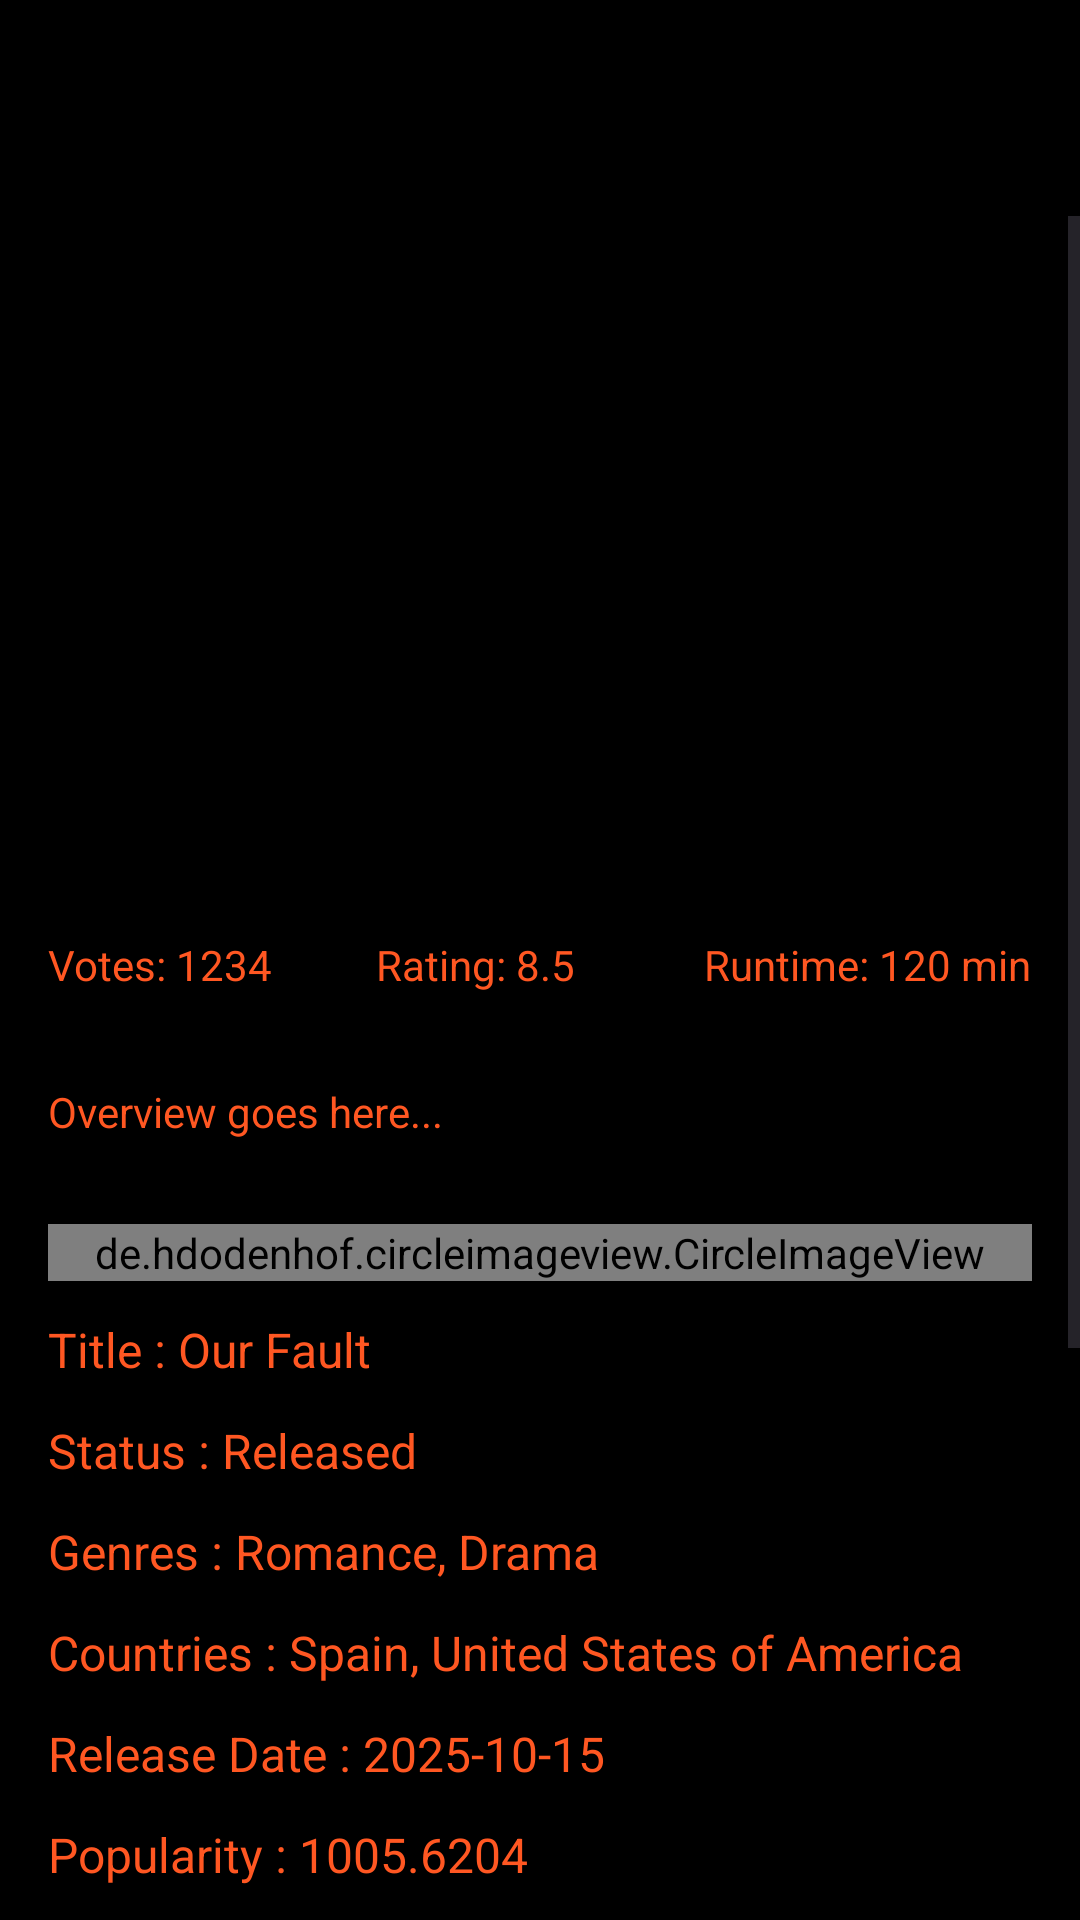

Write the Android layout XML for this screen, with the resource values it uses.
<!-- AndroidManifest.xml: application theme Base.Theme.AndroidMovieApp -->
<!-- res/layout/activity_detail.xml -->
<?xml version="1.0" encoding="utf-8"?>
<androidx.constraintlayout.widget.ConstraintLayout xmlns:android="http://schemas.android.com/apk/res/android"
    xmlns:app="http://schemas.android.com/apk/res-auto"


    xmlns:tools="http://schemas.android.com/tools"
    android:background="@color/black"
    android:layout_width="match_parent"
    android:layout_height="match_parent">

    <androidx.appcompat.widget.Toolbar
        android:id="@+id/toolbar"
        android:layout_width="match_parent"
        android:layout_height="?attr/actionBarSize"
        android:layout_marginTop="8dp"


        android:background="#00EFE4E4"
        app:layout_constraintEnd_toEndOf="parent"
        app:layout_constraintStart_toStartOf="parent"
        app:layout_constraintTop_toTopOf="parent"
        app:popupTheme="@style/ThemeOverlay.AppCompat.Light" />


    <ScrollView
        android:id="@+id/scrollView"
        android:layout_width="0dp"
        android:layout_height="0dp"
        android:fillViewport="true"
        app:layout_constraintBottom_toBottomOf="parent"
        app:layout_constraintEnd_toEndOf="parent"
        app:layout_constraintStart_toStartOf="parent"
        app:layout_constraintTop_toBottomOf="@id/toolbar">


        
        <LinearLayout
            android:layout_width="match_parent"
            android:layout_height="wrap_content"
            android:orientation="vertical"
            android:padding="16dp">

            
            <ImageView
                android:id="@+id/detailPosterView"
                android:layout_width="match_parent"
                android:layout_height="200dp"
                android:layout_marginTop="4dp"
                android:adjustViewBounds="true"
                tools:srcCompat="@tools:sample/avatars" />

            
            <LinearLayout
                android:id="@+id/infoListView"
                android:layout_width="match_parent"
                android:layout_height="wrap_content"
                android:layout_marginTop="10dp"
                android:layout_marginBottom="10dp"
                android:orientation="horizontal"

                >

                <TextView
                    android:id="@+id/txtVoteCount"
                    android:layout_width="0dp"
                    android:layout_height="wrap_content"
                    android:layout_marginTop="10dp"
                    android:layout_marginBottom="10dp"
                    android:textColor="@color/primaryColor"
                    android:layout_weight="1"
                    android:text="Votes: 1234" />

                <TextView
                    android:id="@+id/txtVoteAverage"
                    android:layout_width="0dp"
                    android:layout_height="wrap_content"
                    android:layout_marginTop="10dp"
                    android:textColor="@color/primaryColor"
                    android:layout_marginBottom="10dp"
                    android:layout_weight="1"
                    android:text="Rating: 8.5" />

                <TextView
                    android:id="@+id/txtRuntime"
                    android:layout_width="0dp"
                    android:layout_height="wrap_content"
                    android:layout_marginTop="10dp"
                    android:textColor="@color/primaryColor"
                    android:layout_marginBottom="10dp"
                    android:layout_weight="1"
                    android:text="Runtime: 120 min" />
            </LinearLayout>

            
            <TextView
                android:id="@+id/txtOverview"
                android:layout_width="match_parent"
                android:layout_height="wrap_content"
                android:justificationMode="inter_word"
                android:textAlignment="viewStart"
                android:textColor="@color/primaryColor"

                android:layout_marginTop="10dp"
                android:layout_marginBottom="10dp"
                android:text="Overview goes here..."

                android:textSize="14sp" />

            
            <LinearLayout
                android:id="@+id/lvMovieInfo"
                android:layout_width="match_parent"
                android:layout_height="wrap_content"
                android:layout_marginTop="10dp"
                android:layout_marginBottom="10dp"
                android:orientation="vertical">


                <de.hdodenhof.circleimageview.CircleImageView
                    android:id="@+id/movie_poster_detail"
                    android:layout_width="match_parent"
                    android:layout_height="wrap_content"
                    android:layout_marginTop="8dp"
                    android:layout_marginBottom="8dp"
                    android:scaleType="centerCrop"
                    android:src="@drawable/app_icon"
                    app:civ_border_color="#FF000000"
                    app:civ_border_width="2dp" />


                <TextView
                    android:id="@+id/txtTitle"
                    android:layout_width="match_parent"
                    android:layout_height="wrap_content"
                    android:layout_marginTop="4dp"
                    android:textColor="@color/primaryColor"

                    android:layout_marginBottom="4dp"
                    android:paddingBottom="4dp"
                    android:text="Title : Our Fault"
                    android:textSize="16sp" />

                <TextView
                    android:id="@+id/txtStatus"
                    android:layout_width="match_parent"
                    android:layout_height="wrap_content"
                    android:layout_marginTop="4dp"
                    android:textColor="@color/primaryColor"

                    android:layout_marginBottom="4dp"
                    android:paddingBottom="4dp"
                    android:text="Status : Released"
                    android:textSize="16sp" />

                <TextView
                    android:id="@+id/txtGenres"
                    android:layout_width="match_parent"
                    android:layout_height="wrap_content"
                    android:layout_marginTop="4dp"
                    android:textColor="@color/primaryColor"

                    android:layout_marginBottom="4dp"
                    android:paddingBottom="4dp"
                    android:text="Genres : Romance, Drama"
                    android:textSize="16sp" />

                <TextView
                    android:id="@+id/txtCountries"
                    android:layout_width="match_parent"
                    android:layout_height="wrap_content"
                    android:layout_marginTop="4dp"
                    android:textColor="@color/primaryColor"

                    android:layout_marginBottom="4dp"
                    android:paddingBottom="4dp"
                    android:text="Countries : Spain, United States of America"
                    android:textSize="16sp" />

                <TextView
                    android:id="@+id/txtReleaseDate"
                    android:layout_width="match_parent"
                    android:layout_height="wrap_content"
                    android:layout_marginTop="4dp"
                    android:textColor="@color/primaryColor"

                    android:layout_marginBottom="4dp"
                    android:paddingBottom="4dp"
                    android:text="Release Date : 2025-10-15"
                    android:textSize="16sp" />

                <TextView
                    android:id="@+id/txtPopularity"
                    android:layout_width="match_parent"
                    android:layout_height="wrap_content"
                    android:layout_marginTop="4dp"
                    android:textColor="@color/primaryColor"

                    android:layout_marginBottom="4dp"
                    android:paddingBottom="4dp"
                    android:text="Popularity : 1005.6204"
                    android:textSize="16sp" />
            </LinearLayout>

            <TextView
                android:id="@+id/textView79"
                android:layout_width="wrap_content"
                android:layout_height="wrap_content"

                android:layout_marginTop="16dp"
                android:text="Casts"

                android:textColor="@color/primaryColor"
                android:textSize="18sp"
                android:textStyle="bold"
                app:layout_constraintStart_toStartOf="parent"
                app:layout_constraintTop_toBottomOf="@+id/rvUpcoming" />

            <androidx.recyclerview.widget.RecyclerView
                android:id="@+id/rvActorsOfDetail"
                android:layout_width="match_parent"
                android:layout_height="200dp"

                android:layout_marginTop="8dp"

                android:layout_marginBottom="16dp"
                android:orientation="horizontal"
                app:layout_constraintBottom_toBottomOf="parent"
                app:layout_constraintEnd_toEndOf="parent"
                app:layout_constraintStart_toStartOf="parent"
                app:layout_constraintTop_toBottomOf="@+id/textView79"
                tools:itemCount="5"
                tools:listitem="@layout/movie_card" />
        </LinearLayout>

    </ScrollView>


</androidx.constraintlayout.widget.ConstraintLayout>
<!-- res/layout/movie_card.xml (included above) -->
<?xml version="1.0" encoding="utf-8"?>
<androidx.constraintlayout.widget.ConstraintLayout xmlns:android="http://schemas.android.com/apk/res/android"
    xmlns:app="http://schemas.android.com/apk/res-auto"
    xmlns:tools="http://schemas.android.com/tools"
    android:layout_width="wrap_content"
    android:layout_height="200dp">

    <ImageView
        android:id="@+id/imgMoviePoster"
        android:layout_width="118dp"
        android:layout_height="150dp"
        app:layout_constraintStart_toStartOf="parent"
        app:layout_constraintTop_toTopOf="parent"
        tools:srcCompat="@tools:sample/avatars" />

    <TextView
        android:id="@+id/txtMovieTitle"
        android:layout_width="wrap_content"
        android:layout_height="wrap_content"
        android:layout_marginTop="16dp"
        android:text="TextView"
        app:layout_constraintEnd_toEndOf="@+id/imgMoviePoster"
        app:layout_constraintStart_toStartOf="parent"
        app:layout_constraintTop_toBottomOf="@+id/imgMoviePoster" />
</androidx.constraintlayout.widget.ConstraintLayout>
<!-- resources referenced by this layout -->
<resources>
  <color name="black">#FF000000</color>
  <color name="primaryColor">#FF5722</color>
  <!-- drawable app_icon: jpg bitmap (drawable, 5329 bytes) -->
  <style name="Base.Theme.AndroidMovieApp" parent="Theme.Material3.DayNight.NoActionBar">
  
          
           <item name="android:statusBarColor">@color/primaryColor</item>
      </style>
</resources>
